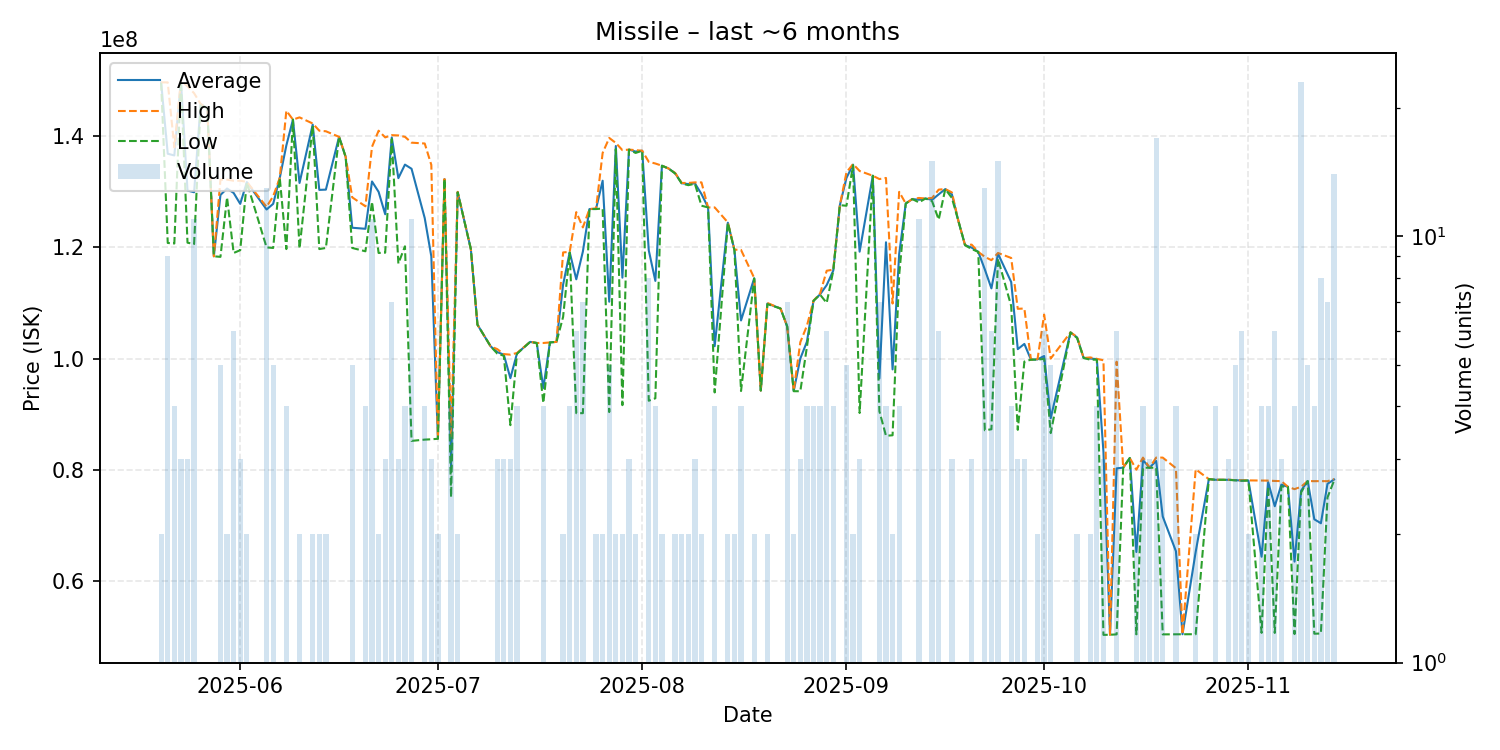

The data file committed next to this chart (first rows):
date, average, highest, lowest, order_count, volume
2025-05-20, 149650000, 149700000, 149600000, 2, 2
2025-05-21, 136855556, 149700000, 120800000, 9, 9
2025-05-22, 136550000, 138000000, 120700000, 4, 4
2025-05-23, 149966667, 150000000, 149900000, 2, 3
2025-05-24, 130233333, 149000000, 120850000, 3, 3
2025-05-25, 129927273, 147750000, 120600000, 10, 11
2025-05-26, 145800000, 145800000, 145800000, 1, 1
2025-05-27, 145000000, 145000000, 145000000, 1, 1
2025-05-28, 118400000, 118400000, 118400000, 1, 1
2025-05-29, 129440000, 132200000, 118300000, 5, 5
2025-05-30, 130600000, 132200000, 129000000, 2, 2
2025-05-31, 129800000, 132000000, 119000000, 6, 6
2025-06-01, 127833333, 132000000, 119500000, 2, 3
2025-06-02, 131750000, 131800000, 131700000, 2, 2
2025-06-05, 126823077, 127300000, 120000000, 7, 13
2025-06-06, 127840000, 129200000, 119900000, 5, 5
2025-06-07, 132500000, 132500000, 132500000, 1, 1
2025-06-08, 138350000, 144600000, 119700000, 4, 4
2025-06-09, 143000000, 143000000, 143000000, 1, 1
2025-06-10, 131600000, 143400000, 119800000, 2, 2
2025-06-12, 142100000, 142300000, 141900000, 2, 2
2025-06-13, 130350000, 141000000, 119700000, 2, 2
2025-06-14, 130400000, 140900000, 119900000, 2, 2
2025-06-16, 139900000, 139900000, 139900000, 1, 1
2025-06-17, 136300000, 136300000, 136300000, 1, 1
2025-06-18, 123540000, 129000000, 119900000, 5, 5
2025-06-20, 123350000, 127400000, 119300000, 4, 4
2025-06-21, 131863636, 138100000, 128200000, 9, 11
2025-06-22, 130000000, 141000000, 119000000, 2, 2
2025-06-23, 125966667, 139800000, 119050000, 3, 3
2025-06-24, 139785714, 140200000, 139500000, 6, 7
2025-06-25, 132466667, 140150000, 117100000, 3, 3
2025-06-26, 134900000, 139900000, 120200000, 4, 4
2025-06-27, 134152727, 138850000, 85180000, 11, 11
2025-06-29, 125277500, 138700000, 85410000, 4, 4
2025-06-30, 118390000, 134850000, 85470000, 3, 3
2025-07-01, 85600000, 85640000, 85560000, 2, 2
2025-07-02, 132300000, 132300000, 132300000, 1, 1
2025-07-03, 80415000, 85790000, 75040000, 4, 4
2025-07-04, 129950000, 130000000, 129900000, 2, 2
2025-07-06, 119700000, 119700000, 119700000, 1, 1
2025-07-07, 106100000, 106100000, 106100000, 1, 1
2025-07-09, 102200000, 102200000, 102200000, 1, 1
2025-07-10, 101166667, 101700000, 100900000, 3, 3
2025-07-11, 100700000, 100800000, 100500000, 3, 3
2025-07-12, 96470000, 100700000, 88010000, 3, 3
2025-07-13, 100925000, 101000000, 100850000, 4, 4
2025-07-15, 103000000, 103000000, 103000000, 1, 1
2025-07-16, 102800000, 102800000, 102800000, 1, 1
2025-07-17, 94700000, 102800000, 92000000, 2, 4
2025-07-18, 102900000, 102900000, 102900000, 1, 1
2025-07-19, 103000000, 103000000, 103000000, 1, 1
2025-07-20, 113300000, 119100000, 107500000, 2, 2
2025-07-21, 119125000, 119200000, 119050000, 4, 4
2025-07-22, 114258333, 126350000, 90175000, 6, 6
2025-07-23, 119252857, 123600000, 90170000, 6, 7
2025-07-24, 126900000, 126900000, 126900000, 1, 1
2025-07-25, 126950000, 127000000, 126900000, 2, 2
2025-07-26, 132000000, 137000000, 127000000, 2, 2
2025-07-27, 110228000, 139700000, 90370000, 5, 5
... 99 more rows
